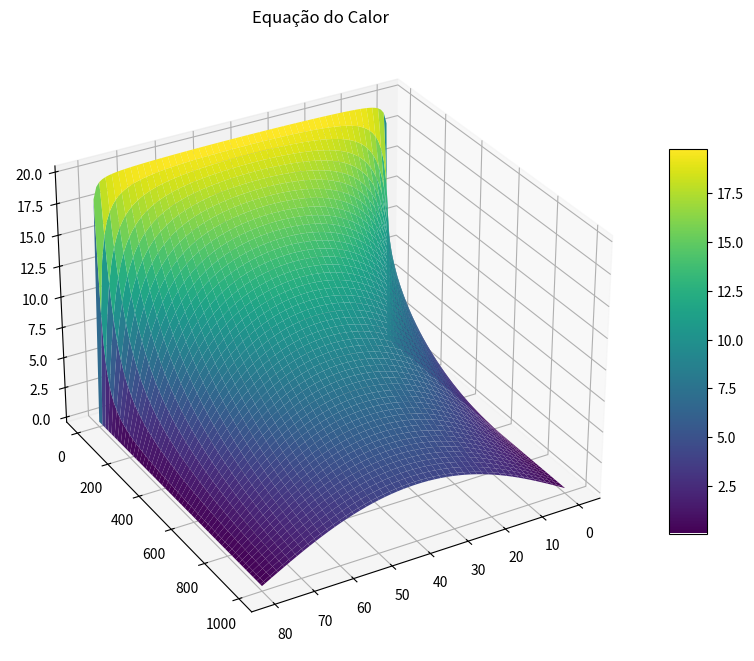

The matplotlib source for this figure:
# Implementação da Equação do Calor
# [redacted]
# Data: 04/04/2024

# Bibliotecas
import numpy as np
import math
import matplotlib.pyplot as plt

# Propriedades do Material - Cobre
rho = 8.92 # g/cm^3
cp = 0.092 # cal/(g.ºC)
k = 0.95 # cal/(cm.s.ºC)
L = 80 # cm
N = 200 # MNúmeros de termos da Série de Fourier

# Cálculos Iniciais
c_2 = k/(rho * cp) # cm^2/s (difusividade térmica)
lambda_n = np.sqrt(c_2) * np.pi/L

# Define a função desejada:
def f(x): #função inicial
    return 20

# Coeficiente da Série de Fourier:
def fourier(f, L, N):
    Bn = np.zeros(N) #pré alocando para colocar cada valor de nzinho para o Bn

    for n in range (1, N):
        integrando = lambda x: f(x) * np.sin(n * np.pi *x /L) # define a função em linha, (integrando = parte interna da integral)

        Bn[n]= 2/L * np.trapz(integrando(np.linspace(0, L, 1000)), np.linspace(0, L, 1000)) # cria um vetor (linspace) para alocar os valores de 0 a L com 1000 divisões. O np.trapz precisa do vetor que estamos usando, por isso repete o vetor do integrando

    return Bn

# solução da Equação do Calor:
def calor(x, t, L, N):
    solucao = np.zeros_like(x) #para cada valor de x, teremos uma solução
    coef = fourier(f, L, N) #retorna um vetor

    for n in range (1, N):
        solucao += coef[n] * np.sin(n * np.pi * x/L) * np.exp(-lambda_n**2 * n * t)

    return solucao

# Define Valores de x e t:
x = np.linspace(0, L, 100)
t = np.linspace(0, 1000, 100)

X, T = np.meshgrid(x,t)

Temperatura = calor(X, T, L, N)

print(Temperatura)

# Gráficos:
fig = plt.figure(figsize=(10,10))
ax = fig.add_subplot(111, projection='3d')
surf = ax.plot_surface(X, T, Temperatura, rstride=2, cstride=2, cmap=plt.cm.viridis, linewidth=0.5, antialiased=True)
ax.set_xlabel=('x (cm)')
ax.set_ylabel=('t (segundos)')
#ax.set_zlabel=('T (x,y) (ºC)')
plt.title('Equação do Calor')
fig.colorbar(surf, shrink=0.5, aspect=10)
ax.view_init(30,60)
plt.show()